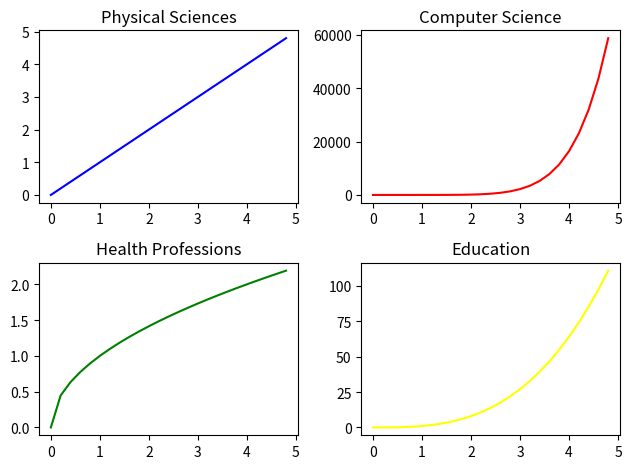

This figure's Python source:
import matplotlib.pyplot as plt
import numpy as np

t1 = np.arange(0., 5., 0.2)

plt.subplot(2, 2, 1)
plt.plot(t1,t1, color='blue')
plt.title('Physical Sciences')

plt.subplot(2, 2, 2)
plt.plot(t1,t1**7, color='red')
plt.title('Computer Science')

plt.subplot(2, 2, 3)
plt.plot(t1,t1**0.5, color='green')
plt.title('Health Professions')

plt.subplot(2, 2, 4)
plt.plot(t1,t1**3, color='yellow')
plt.title('Education')

plt.tight_layout()
plt.show()